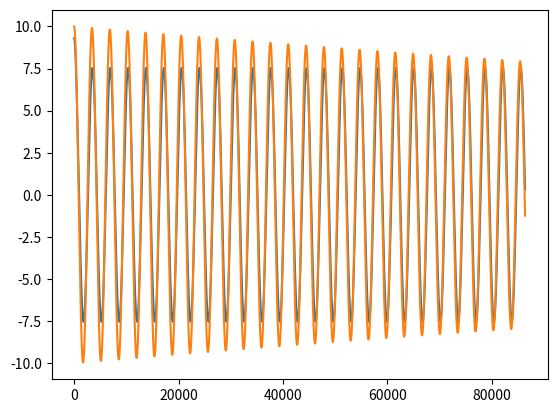

Here is the Python script that generated this plot:
import numpy as np
import math
import matplotlib.pyplot as plt
import random

T = []
Phi_list = []

def simulation(_Mct,_Rct,_H0,_m,_l,_r,_phi,_rand):


    list_Kg=[80*0.001,160*0.001,400*0.001,4]
    Kg=random.choice(list_Kg)
    R0=6371

    H0=_H0
    Mct=_Mct
    Rct=_Rct
    m=_m*(1+random.randint(-_rand,_rand)/100)
    l=_l*(1+random.randint(-_rand,_rand)/100)
    r=_r*(1+random.randint(-_rand,_rand)/100)
    phi=_phi*(1+random.randint(-_rand,_rand)/100)

    Mu=3.9858*pow(10, 5)


    J0=0.4*Mct*pow(Rct, 2)
    Jm=0.4*m*pow(r, 2)
    Jz=J0+2*m*l*l+2*Jm
    Jy=J0+2*Jm
    Jx=0.9*Jz





    R=R0+H0
    K=Kg/Jz
    C=(3*Mu)/pow(R, 3)
    C=C*(Jx-Jy)/Jz

    print(K)
    print(C)







    def f1(t, _phi, _omega):
        return _omega

    def f2(t, _phi, _omega):
        return -C*_phi-K*_omega


    k = np.zeros(4)
    q = np.zeros(4)





    phi=phi*math.pi/180
    omega=0.0
    h=1
    t=0



    while t < 24*3600:
        Phi_list.append(phi*180/math.pi)
        T.append(t)
        k[0] = h * f1(t,phi,omega)
        q[0] = h * f2(t,phi,omega)
        k[1] = h * f1(t+h/2,phi+k[0]/2,omega+q[0]/2)
        q[1] = h * f2(t+h/2,phi+k[0]/2,omega+q[0]/2)
        k[2] = h * f1(t+h/2,phi+k[1]/2,omega+q[1]/2)
        q[2] = h * f2(t+h/2,phi+k[1]/2,omega+q[1]/2)
        k[3] = h * f1(t+h,phi+k[2],omega+q[2])
        q[3] = h * f2(t+h,phi+k[2],omega+q[2])
        phi = phi + (k[0]+2*k[1]+2*k[2]+k[3])/6
        omega = omega + (q[0]+2*q[1]+2*q[2]+q[3])/6
        t = t + h
        K=K*(1+random.randint(-_rand,_rand)/100)






def main():
    simulation(500,0.7,450,12,35,0.05,10,10) #Данные м варианта + рандом в %
    plt.plot(T, Phi_list, label='случайные отклонения')
    T.clear()
    Phi_list.clear()
    simulation(500, 0.7, 450, 12, 35, 0.05, 10, 0)
    plt.plot(T, Phi_list,label='без помех')
    plt.show()

if __name__ == "__main__":
	main()